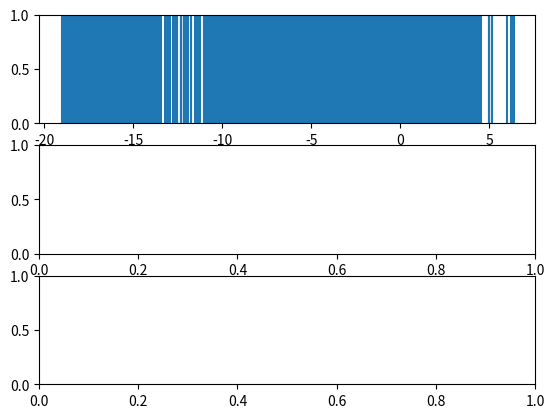

This figure's Python source: (Note: this script raises an exception after producing the figure.)
import numpy as np
import random 
import math
import matplotlib.pyplot as plt

SPRING_CST = 10
MAGNET_FORCE = 0.0005#0.005
# STATIC_LINK_FORCE = 1
LIMIT = 1
EQ_DIST = 10
FROT_CST = 0.5

class link :
    def __init__(self,from_n,to_n):
        self.from_node = from_n
        self.to_node = to_n

class node :
    def __init__(self):
        self.links = []
        self.node_idx = 0

    def linkto(self,other_node):
        self.links.append(link(self,other_node))
        other_node.links.append(link(self,other_node))

def get_connections(a_node):
    return_this = [[],[]]
    for link in a_node.links:
        if link.from_node==a_node:
            return_this[0].append(link.to_node)
        else :
            return_this[1].append(link.from_node)
    return return_this

def get_average_connections(nodelist):
    avg = 0
    for node in nodelist:
        avg += len(get_connections(node)[0])
    return avg/len(nodelist)

def dynamic_ordering(list_of_nodes,repulsive_force_max = 0,
                     max_iterations=100,delta_t = 0.1,randomstart=True):
    avg_conn_per_node = get_average_connections(list_of_nodes)
    print("Ordering network with an average of " + str(avg_conn_per_node) + " connections per node.")
    N = len(list_of_nodes)
    max_spring_force = SPRING_CST/N

    for nix in range(N):
        list_of_nodes[nix].node_idx = nix
    temps=[]
    z_pos = np.zeros((N,max_iterations))
    I = 3*EQ_DIST
    if (randomstart):
        z_pos[:,0] = (I*np.random.random((N,))-1.0) #Initial positions between -1 and 1
    dxs = np.zeros((N,max_iterations))
    ddxs = np.zeros((N,max_iterations))

    for it in range(1,max_iterations):
        for node_idx in range(N):           
            my_node = list_of_nodes[node_idx]
            my_zpos = z_pos[node_idx,it-1]
            connections = get_connections(my_node)
            
            frottements = -FROT_CST*dxs[node_idx,it-1]

            link_forces = 0
            for f_conn in connections[0] :
                # Force going from me to another node :
                # Equilibrium point is -EQ_DIST
                # Pulls me towards the bottom : (negative force)
                other_node_z = z_pos[f_conn.node_idx,it-1]
                link_forces += -max_spring_force*(EQ_DIST + (my_zpos-other_node_z))
                # If my_zpos = other_node_z - EQ_DIST --> F = 0
                # If my_zpos < other_node_z - EQ_DIST --> F > 0
            for b_conn in connections[1] : 
                # Force going from another node to me :
                # Pulls me towards the top (positive force)
                other_node_z = z_pos[b_conn.node_idx,it-1]
                link_forces += -max_spring_force*(-EQ_DIST + (my_zpos-other_node_z))
                # If my_zpos = other_node_z + EQ_DIST --> F = 0
                # If my_zpos < other_node_z + EQ_DIST --> F > 0

            repulsive_force = 0
            if (repulsive_force_max > 1e-8) :
                for other_nodes_idx in range(N):
                    if (other_nodes_idx != node_idx):
                        other_node =list_of_nodes[other_nodes_idx]
                        other_nodes_zpos = z_pos[other_nodes_idx,it-1]
                        potential_add = MAGNET_FORCE/(my_zpos - other_nodes_zpos)
                        if (abs(potential_add)>repulsive_force_max) :
                            potential_add = math.copysign(repulsive_force_max,potential_add)
                            # Force the nodes to be distanced from each other
                        repulsive_force +=potential_add

            ddxs[node_idx,it] = (repulsive_force + link_forces + frottements)
            # For each node, calculate the sum of forces applied to it :
            dxs[node_idx,it] = dxs[node_idx,it-1] + ddxs[node_idx,it]*delta_t
            z_pos[node_idx,it] = z_pos[node_idx,it-1] + dxs[node_idx,it]*delta_t
    return z_pos,dxs,ddxs,temps

def mechanical_equations_ordering(list_of_neighbors,max_iter = 100,repulsive_cst = 0,opt=0):
    if opt==0:
        xs,dxs,ddxs = spring_forces_trajectories(list_of_neighbors,repulsive_force_max = repulsive_cst,max_iterations=max_iter)
    elif opt==1:
        xs,dxs,ddxs = repulsive_forces_trajectories(list_of_neighbors,repulsive_force_max = repulsive_cst,max_iterations=max_iter)
    return xs,dxs,ddxs

def spring_forces_trajectories(list_of_neighbors,repulsive_force_max = 0,
                     max_iterations=100,delta_t = 0.1,randomstart=True):
    N = len(list_of_neighbors)
    max_spring_force = SPRING_CST/N

    z_pos = np.zeros((N,max_iterations))
    if (randomstart):
        I = EQ_DIST # Initial random position spread
        z_pos[:,0] = (I*(np.random.random((N,))-1.0)) #Initial positions between -1 and 1
    dxs = np.zeros((N,max_iterations))
    ddxs = np.zeros((N,max_iterations))

    for it in range(1,max_iterations):
        for node_idx in range(N):           
            my_zpos = z_pos[node_idx,it-1]
            connections = list_of_neighbors[node_idx]
            
            frottements = -FROT_CST*dxs[node_idx,it-1]

            link_forces = 0
            for b_conn in connections[0] : # UPSTREAM FORCES
                # Force going from another node to me :
                # Pulls me towards the top (positive force)
                other_node_z = z_pos[b_conn[0],it-1]
                link_forces += -max_spring_force*(-EQ_DIST + (my_zpos-other_node_z))*b_conn[1]
                # If my_zpos = other_node_z + EQ_DIST --> F = 0
                # If my_zpos < other_node_z + EQ_DIST --> F > 0

            for f_conn in connections[1] : # DOWNSTREAM FORCES
                # Force going from me to another node :
                # Equilibrium point is -EQ_DIST
                # Pulls me towards the bottom : (negative force)
                other_node_z = z_pos[f_conn[0],it-1]
                link_forces += -max_spring_force*(EQ_DIST + (my_zpos-other_node_z))*f_conn[1]
                # If my_zpos = other_node_z - EQ_DIST --> F = 0
                # If my_zpos < other_node_z - EQ_DIST --> F > 0
            

            repulsive_force = 0
            if (repulsive_force_max > 1e-8) :
                for other_node_idx in range(N):
                    if (other_node_idx != node_idx):
                        other_nodes_zpos = z_pos[other_node_idx,it-1]
                        potential_add = MAGNET_FORCE/(my_zpos - other_nodes_zpos)
                        if (abs(potential_add)>repulsive_force_max) :
                            potential_add = math.copysign(repulsive_force_max,potential_add)
                            # Force the nodes to be distanced from each other
                        repulsive_force +=potential_add

            ddxs[node_idx,it] = (repulsive_force + link_forces + frottements)
            # For each node, calculate the sum of forces applied to it :
            dxs[node_idx,it] = dxs[node_idx,it-1] + ddxs[node_idx,it]*delta_t
            z_pos[node_idx,it] = z_pos[node_idx,it-1] + dxs[node_idx,it]*delta_t
    return z_pos,dxs,ddxs

def repulsive_forces_trajectories(list_of_neighbors,repulsive_force_max = 0,
                     max_iterations=100,delta_t = 0.1,randomstart=True):
    # If two connected nodes are within EQ_DIST,
    # then the exert a force towards the direction of the
    # connection proportionnal to the linear distance 
    # between the two
    
    N = len(list_of_neighbors)
    max_spring_force = SPRING_CST/N

    z_pos = np.zeros((N,max_iterations))
    if (randomstart):
        I = EQ_DIST # Initial random position spread
        z_pos[:,0] = (I*(np.random.random((N,))-1.0)) #Initial positions between -1 and 1
    dxs = np.zeros((N,max_iterations))
    ddxs = np.zeros((N,max_iterations))

    for it in range(1,max_iterations):
        for node_idx in range(N):           
            my_zpos = z_pos[node_idx,it-1]
            connections = list_of_neighbors[node_idx]
            
            frottements = -FROT_CST*dxs[node_idx,it-1]

            link_forces = 0
            for b_conn in connections[0] : # UPSTREAM FORCES
                # Force going from another node to me :
                # Pulls me towards the top (positive force)
                other_node_z = z_pos[b_conn[0],it-1]
                spring_force = -max_spring_force*(-EQ_DIST + (my_zpos-other_node_z))*b_conn[1]
                if (spring_force < 0):
                    spring_force = 0
                link_forces +=spring_force
                # If my_zpos = other_node_z + EQ_DIST --> F = 0
                # If my_zpos < other_node_z + EQ_DIST --> F > 0

            for f_conn in connections[1] : # DOWNSTREAM FORCES
                # Force going from me to another node :
                # Equilibrium point is -EQ_DIST
                # Pulls me towards the bottom : (negative force)
                other_node_z = z_pos[f_conn[0],it-1]
                spring_force = -max_spring_force*(EQ_DIST + (my_zpos-other_node_z))*f_conn[1]
                if (spring_force > 0):
                    spring_force = 0
                link_forces +=spring_force
                # If my_zpos = other_node_z - EQ_DIST --> F = 0
                # If my_zpos < other_node_z - EQ_DIST --> F > 0
            
            number_of_connections = len(connections[1]) + len(connections[0])

            repulsive_force = 0
            if (repulsive_force_max > 1e-8) :
                for other_node_idx in range(N):
                    if (other_node_idx != node_idx):
                        other_nodes_zpos = z_pos[other_node_idx,it-1]
                        potential_add = MAGNET_FORCE/(my_zpos - other_nodes_zpos)
                        if (abs(potential_add)>repulsive_force_max) :
                            potential_add = math.copysign(repulsive_force_max,potential_add)
                            # Force the nodes to be distanced from each other
                        repulsive_force +=potential_add

            # I guess mass could be the number of connections ? or size of the network (nbr of parameters) ?
            ddxs[node_idx,it] = (repulsive_force + link_forces + frottements) #/number_of_connections

            # For each node, calculate the sum of forces applied to it :
            dxs[node_idx,it] = dxs[node_idx,it-1] + ddxs[node_idx,it]*delta_t
            z_pos[node_idx,it] = z_pos[node_idx,it-1] + dxs[node_idx,it]*delta_t
    return z_pos,dxs,ddxs

def window_mean(arr, window_size):
    window = np.ones(window_size).astype(np.float) / window_size
    return np.convolve(arr, window, mode='same')

def plot_final(myarray,N_categories = 100):
    N_data = myarray.shape[0]
    fig,axs = plt.subplots(3)
    ax = axs[0]
    last25 = int(myarray.shape[1]*0.75)
    for k in range(N_data):
        ax.axvline(np.mean(myarray[k,last25:]))

    mean_arr = np.mean(myarray[:,last25:],axis=1)

    NP = 10

    sorted_arr = np.sort(mean_arr)
    maxi = np.max(sorted_arr)
    mini = np.min(sorted_arr)
    dist = (maxi-mini)
    cats = []
    counter_arr = np.zeros((N_categories+NP,))

    cutter_min = mini
    cutter_max = mini + (dist/N_categories)
    for n in range(N_categories+NP):
        cats.append((cutter_min+cutter_max)/2)
        for k in range(sorted_arr.shape[0]):
            if (sorted_arr[k]>=cutter_min) and (sorted_arr[k]<cutter_max):
                counter_arr[n] = counter_arr[n] + 1
        cutter_min = cutter_max
        cutter_max = cutter_max + (dist/N_categories) 

    flattened_dens = window_mean(counter_arr,2)
    # If the current measured by all the eeg comes from all neurons simultaneously
    mean_V = (flattened_dens/N_data)*0.04 + ((N_data-flattened_dens)/N_data)*(-0.07)
    deltaMicroV_mean = (mean_V + 0.07)*1e6
    ax2 = axs[1]
    
    print()
    ax2.scatter(cats,flattened_dens)

    ax3 = axs[2]
    ax3.plot(cats,deltaMicroV_mean)

def basic_leaky_plot():
    u_rest = -0.070
    u_back = -0.075
    u_max = -0.05
    u_spike = 0.02
    R = 4*10e6    # 4 MOhms
    T = 100000     # Total number of timesteps
    Tmin = 0       # 0 ms
    Tmax = 0.5     # 500 ms
    tau_m = 0.005   # 5 ms

    delta_T = (Tmax - Tmin)/T
    print(delta_T)
    ts = np.linspace(Tmin,Tmax,T)
    input_intensity = np.zeros((T,))
    for t_idx in range(T-1) :
        if (t_idx % int(T/10)) == 0 :
            input_intensity[t_idx:t_idx+int(T/10)] = 3*random.random()*1e-9 # Between 0 and 3 nA
    
    # input_intensity[int(T/2):] = 2.4*1e-9
    ut = np.zeros((T,))
    ut[0] = u_rest
    dut = np.zeros((T,))
    skip_next=False
    for t_idx in range(T-1) :           

        if (skip_next):
            skip_next = False
        else :
            print(R*input_intensity[t_idx])
            new_dut = (R*input_intensity[t_idx] - (ut[t_idx] - u_rest))/tau_m
            dut[t_idx+1] = new_dut
            ut[t_idx+1] = ut[t_idx] + dut[t_idx+1]*delta_T
            
            if ut[t_idx+1]>u_max :
                skip_next = True
                ut[t_idx+1] = u_spike
                dut[t_idx+1] = 0
                try :
                    ut[t_idx+2] = u_back
                    dut[t_idx+2] = 0
                except :
                    print("End reached !")
    fig,axs = plt.subplots(2)
    axs[0].plot(ts,ut)
    axs[1].plot(ts,input_intensity)
    plt.show()


def generate_messy_connections(N):
    nodeN = 600
    maxForwardConn = 50
    maxBackwardConn = 0
    connect_only_forwards = True
    L = []
    for k in range(nodeN):
        L.append([[],[]])
    for k in range(nodeN):
        number_of_forward_conn = random.randint(0,maxForwardConn)
        node_forward_connections = []
        for i in range(number_of_forward_conn):
            if connect_only_forwards :
                if k<nodeN-1:
                    connect_to = random.randint(k+1,nodeN-1)
                else :
                    continue
            else :
                connect_to = random.randint(0,nodeN-1)
            if (connect_to != k):
                node_forward_connections.append([connect_to,1])
                L[connect_to][1].append([k,1])

        number_of_backward_conn = random.randint(0,maxBackwardConn)
        node_backward_connections = []
        for i in range(number_of_backward_conn):
            connect_to = random.randint(0,nodeN-1)
            if (connect_to != k):
                node_backward_connections.append([connect_to,1])
                L[connect_to][0].append([k,1])

        L[k][0] += node_forward_connections
        L[k][1] += node_backward_connections
    return L

def get_x_trajectory_for_layered_net(nodeN,max_conn_per_node_within_lay,max_conn_per_node_between_lay,
                    MI = 500,opt=1):
    def get_1d_coord(lay_id, node_id):
        coord = 0
        for i in range(lay_id) :
            coord = coord + nodeN[i]
        coord = coord + node_id
        return coord

    list_of_nodes = []
    for layer_ix in range(len(nodeN)):
        for node_ix in range(nodeN[layer_ix]):
            list_of_nodes.append([[],[]])
    
    print(len(list_of_nodes))
    for layer_ix in range(len(nodeN)):
        for node_ix in range(nodeN[layer_ix]):
            list_of_node_idx = get_1d_coord(layer_ix,node_ix)
            # print(list_of_node_idx)

            number_of_conn_same_lay = random.randint(1,max_conn_per_node_within_lay[layer_ix])
            number_of_conn_next_lay = random.randint(0,max_conn_per_node_between_lay[layer_ix])
            
            slc_list = []
            for slc in range(number_of_conn_same_lay):
                connect_to_lay = layer_ix
                connect_to_node = random.randint(0,nodeN[connect_to_lay]-1)
                if (connect_to_node != node_ix):
                    other_list_of_node_idx = get_1d_coord(connect_to_lay,connect_to_node)
                    # print(other_list_of_node_idx,connect_to_lay,connect_to_node)
                    # print(list_of_nodes[other_list_of_node_idx][1])
                    slc_list.append([other_list_of_node_idx,1])
                    list_of_nodes[other_list_of_node_idx][0].append([list_of_node_idx,1]) # Backward connection
            
            blc_list = []
            for blc in range(number_of_conn_next_lay):
                connect_to_lay = layer_ix+1
                if (connect_to_lay<len(nodeN)):
                    connect_to_node = random.randint(0,nodeN[connect_to_lay]-1)
                    other_list_of_node_idx = get_1d_coord(connect_to_lay,connect_to_node)
                    # print(other_list_of_node_idx,connect_to_lay,connect_to_node)
                    # print(list_of_nodes[other_list_of_node_idx][1])
                    blc_list.append([other_list_of_node_idx,1])
                    list_of_nodes[other_list_of_node_idx][0].append([list_of_node_idx,1]) # Backward connection

            list_of_nodes[list_of_node_idx][1] += slc_list + blc_list
    # print(list_of_nodes)
    ts = np.arange(0,MI,1)

    x,xx,xxx = mechanical_equations_ordering(list_of_nodes,max_iter = MI,repulsive_cst = 0,opt=opt)
    return ts,x,xx,xxx

if __name__ == "__main__":
    # Generate a random number of nodes & links
    # # Chaotic layer
    # nodeN = 600
    # maxForwardConn = 50
    # maxBackwardConn = 0
    # connect_only_forwards = True
    # L = []
    # for k in range(nodeN):
    #     L.append([[],[]])
    # for k in range(nodeN):
    #     number_of_forward_conn = random.randint(0,maxForwardConn)
    #     node_forward_connections = []
    #     for i in range(number_of_forward_conn):
    #         if connect_only_forwards :
    #             if k<nodeN-1:
    #                 connect_to = random.randint(k+1,nodeN-1)
    #             else :
    #                 continue
    #         else :
    #             connect_to = random.randint(0,nodeN-1)
    #         if (connect_to != k):
    #             node_forward_connections.append([connect_to,1])
    #             L[connect_to][1].append([k,1])

    #     number_of_backward_conn = random.randint(0,maxBackwardConn)
    #     node_backward_connections = []
    #     for i in range(number_of_backward_conn):
    #         connect_to = random.randint(0,nodeN-1)
    #         if (connect_to != k):
    #             node_backward_connections.append([connect_to,1])
    #             L[connect_to][0].append([k,1])

    #     L[k][0] += node_forward_connections
    #     L[k][1] += node_backward_connections
    # print(L)
    # V1, V2, V4 layers ?
    nodeN = [500,500,2000]
    max_conn_per_node_within_lay = [1,3,5]
    max_conn_per_node_between_lay = [30,15,0]
    ts,x,useless,useless = get_x_trajectory_for_layered_net(nodeN,max_conn_per_node_within_lay,max_conn_per_node_between_lay)
    plot_final(x)

    nodeN = [500,500,2000]
    max_conn_per_node_within_lay = [1,3,5]
    max_conn_per_node_between_lay = [3,1,0]
    ts,x,useless,useless = get_x_trajectory_for_layered_net(nodeN,max_conn_per_node_within_lay,max_conn_per_node_between_lay)
    plot_final(x)
    plt.show()
    # ts = np.linspace(0,10,1000)
    # def action_potential(t,Vrest,DeltaV,t0,tau) :
    #     return Vrest + DeltaV *(1 - np.exp(-(t - t0) / tau))

    # axes[0].plot(ts,action_potential(ts,-0.070,0.1,ts[0],0.1))
    # plt.show()

    # for nod_idx in range(nodeN):
    #     nod = L[nod_idx]
    #     number_of_conn = random.randint(1,maxForwardConn)
    #     for i in range(number_of_conn):
    #         connect_to = random.randint(0,nodeN-1)
    #         if (connect_to != nod_idx):
    #             new_link = link(nod,L[connect_to])
    #             nod.links.append(new_link)
    #             L[connect_to].links.append(new_link)
    # # lower_node = node()
    # # higher_node =node()
    # # mid_1 = node()
    # # mid_2 = node()
    # # mid_3 = node()
    # # mid_4 = node()
    # # high2 = node()

    # # lower_node.linkto(mid_1)
    # # lower_node.linkto(mid_2)
    # # lower_node.linkto(mid_3)
    # # lower_node.linkto(mid_4)
    # # mid_1.linkto(higher_node)
    # # mid_2.linkto(higher_node)
    # # mid_3.linkto(higher_node)
    # # mid_4.linkto(high2)

    # # L = [lower_node,higher_node,mid_1,mid_2,mid_3,mid_4,high2]
    # nodeN = len(L)
    # cnt = 0
    # fig,axes = plt.subplots(2,2)
    # avg_x_final = np.zeros((nodeN,))
    # for ax in axes :
    #     for ax2 in ax:
    #         cnt +=1
    #         xs,dxs,ddxs,temps = dynamic_ordering(L,max_iterations=500)
    #         K = xs.shape[1]
    #         its = np.arange(0,K,1)
    #         avg_x_final = avg_x_final + xs[:,-1]
    #         for k in range(nodeN):
    #             ax2.plot(its,xs[k,:])
    # print(avg_x_final/cnt)
    # plt.show()